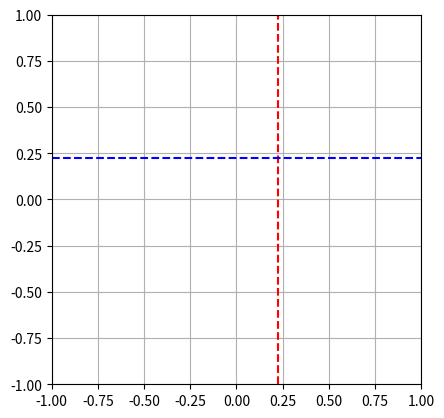

Here is the Python script that generated this plot:
import numpy as np
import matplotlib.pyplot as plt

# Definición de longitudes de los eslabones
L1 = 0.228
L2 = 0.1365

# Función para calcular los ángulos q1 y q2 (cinemática inversa)
def hallar_angulos(X, Y):
    D = X**2 + Y**2
    C2 = (D - L1**2 - L2**2) / (2 * L1 * L2)
    q2 = np.arctan2(np.sqrt(1 - C2**2), C2)
    C1 = L2*np.sin(q2)*(Y/X)+L2*np.cos(q2)+L1
    C1 = C1 / (X + (Y**2/X))
    q1 = np.arctan2(np.sqrt(1 - C1**2), C1) 
    #q1 = np.arctan2(Y, X) - np.arctan2(L2 * np.sin(q2), L1 + L2 * np.cos(q2))
    #q1 = np.arctan2(-np.sqrt(1 - C1**2), C1)
    return q1, q2

def hallar_angulos_alg(X, Y):
    q1 = np.arctan2(Y,X) + np.arccos(np.clip((53.67*(X**2 + Y**2)+1.79)/(24.46*np.sqrt(X**2 + Y**2)),a_min=-1,a_max=1))
    q2 = np.arctan2(Y*np.cos(q1)-X*np.sin(q1),X*np.cos(q1)+Y*np.sin(q1)-0.228)
    return q1, q2

# Función para calcular las posiciones de los eslabones
def obtener_posiciones(q1, q2):
    x0, y0 = 0, 0  # origen
    x1, y1 = L1 * np.cos(q1), L1 * np.sin(q1)  # primer eslabón
    x2, y2 = x1 + L2 * np.cos(q1 + q2), y1 + L2 * np.sin(q1 + q2)  # segundo eslabón
    return [(x0, y0), (x1, y1), (x2, y2)]

# Simulación en un rango de X y Y
rho = 0.223
theta = np.linspace(0,2*np.pi,100)
X_values = rho*np.cos(theta)#np.linspace(0.1, 0.3, 100)
Y_values = rho*np.sin(theta)#np.linspace(0.1, 0.3, 100)
#print(X_values)
# Crear la figura para la animación con grilla
fig, ax = plt.subplots()
ax.set_xlim(-1, 1)
ax.set_ylim(-1, 1)
ax.set_aspect('equal')
ax.grid(True)  # Activamos la grilla
ax.axvline(x=0.223, color='r', linestyle='--')

# Agregar línea horizontal en y = 0.3645
ax.axhline(y=0.223, color='b', linestyle='--')


# Inicializamos las líneas y puntos
line, = ax.plot([], [], 'o-', lw=2)
end_point, = ax.plot([], [], 'ro', lw=2)  # Punto final en color rojo

# Función de inicialización
def init():
    line.set_data([], [])
    end_point.set_data([], [])
    return line, end_point

#PUNTO DE PRUEBA
q1MTH,q2MTH = hallar_angulos(0.1,0.2)
print("========MTH=========")
print("========Q1=========")
print(q1MTH*180/np.pi)
print("========Q2=========")
print(q2MTH*180/np.pi)
#PUNTO DE PRUEBA
q1al,q2al = hallar_angulos_alg(0.1,0.2)
print("========ALGEBRAICO=========")
print("========Q1=========")
print(q1al*180/np.pi)
print("========Q2=========")
print(q2al*180/np.pi)
# Función para actualizar la animación
def update(frame):
    X = X_values[frame]
    Y = Y_values[frame]
    q1, q2 = hallar_angulos_alg(X, Y)
    #print(theta[frame]*180/np.pi)
    # print(np.rad2deg(q1))
    # print(np.rad2deg(q2))
    positions = obtener_posiciones(q1, q2)
    line.set_data([p[0] for p in positions], [p[1] for p in positions])
    end_point.set_data(positions[-1][0], positions[-1][1])  # Definimos el punto final
    return line, end_point

# Animación con punto final visible
from matplotlib.animation import FuncAnimation
ani = FuncAnimation(fig, update, frames=len(X_values), init_func=init, blit=True, interval=1/3*50, repeat=False)

plt.show()
# plt.figure()
# plt.plot(q1a)
# plt.figure()
# plt.plot(q2a)
# plt.show()